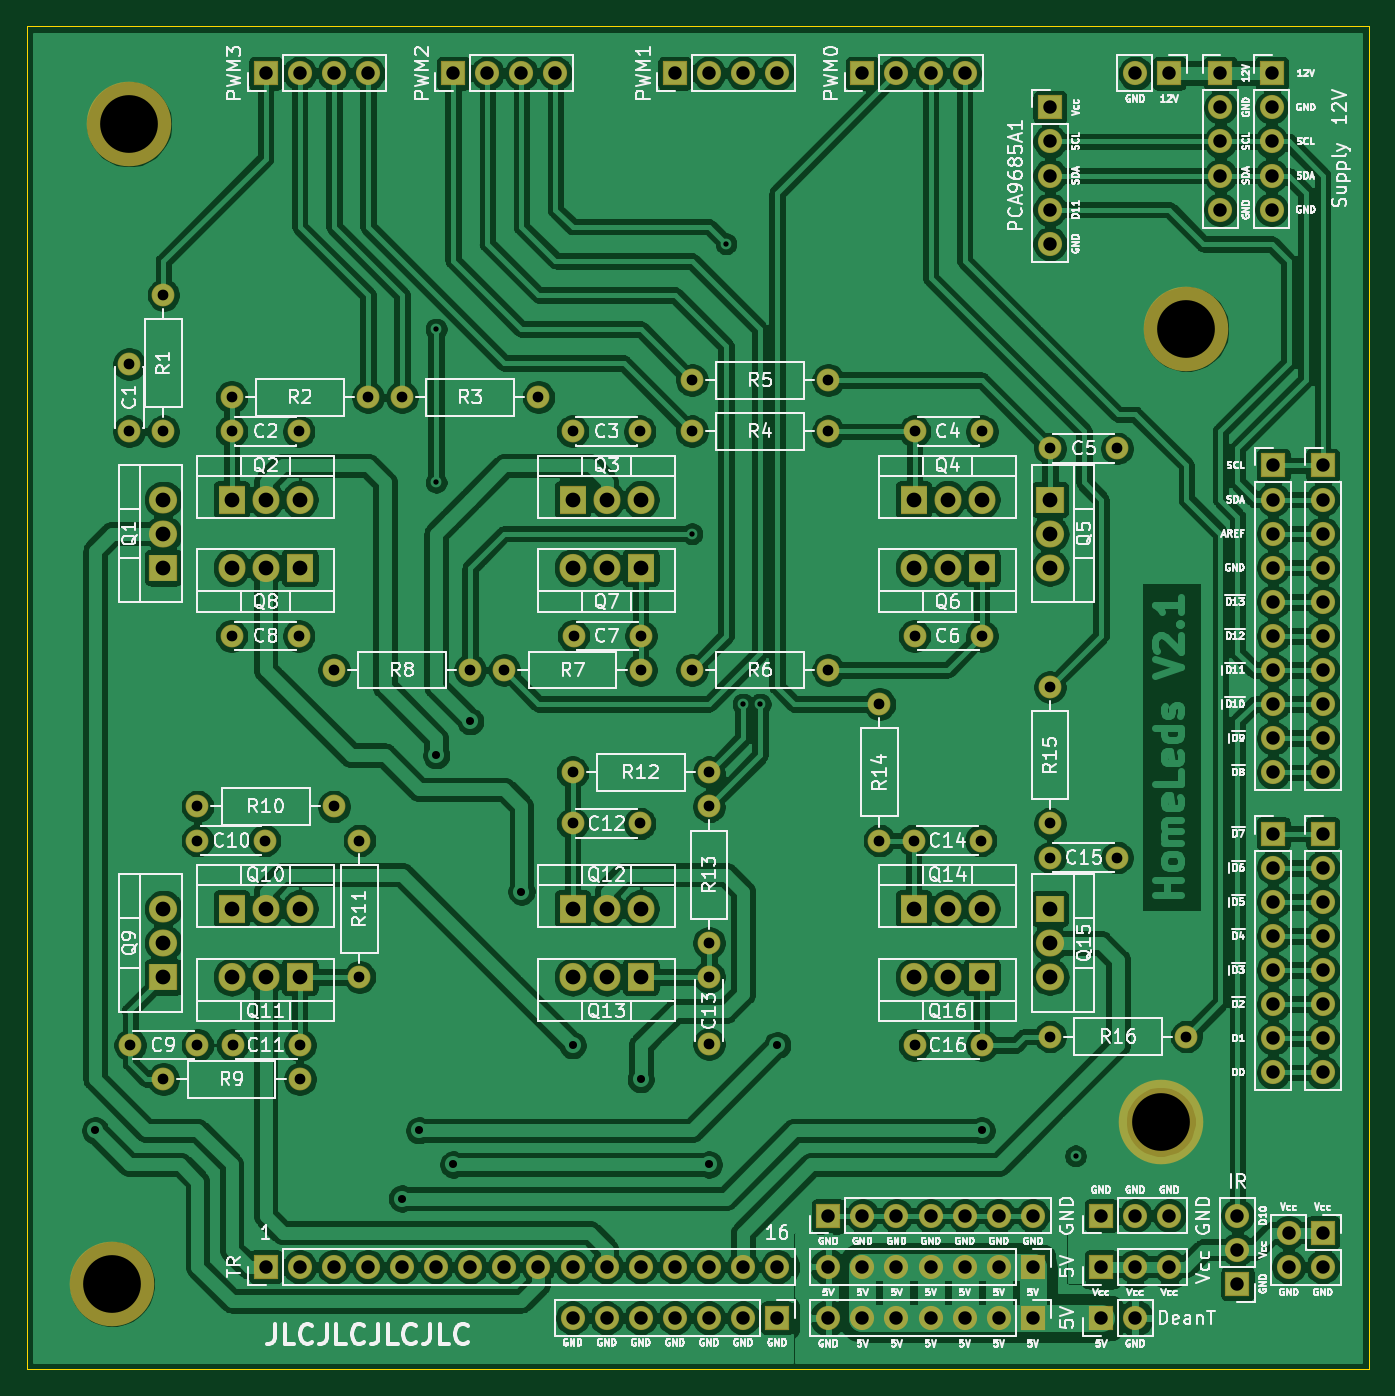
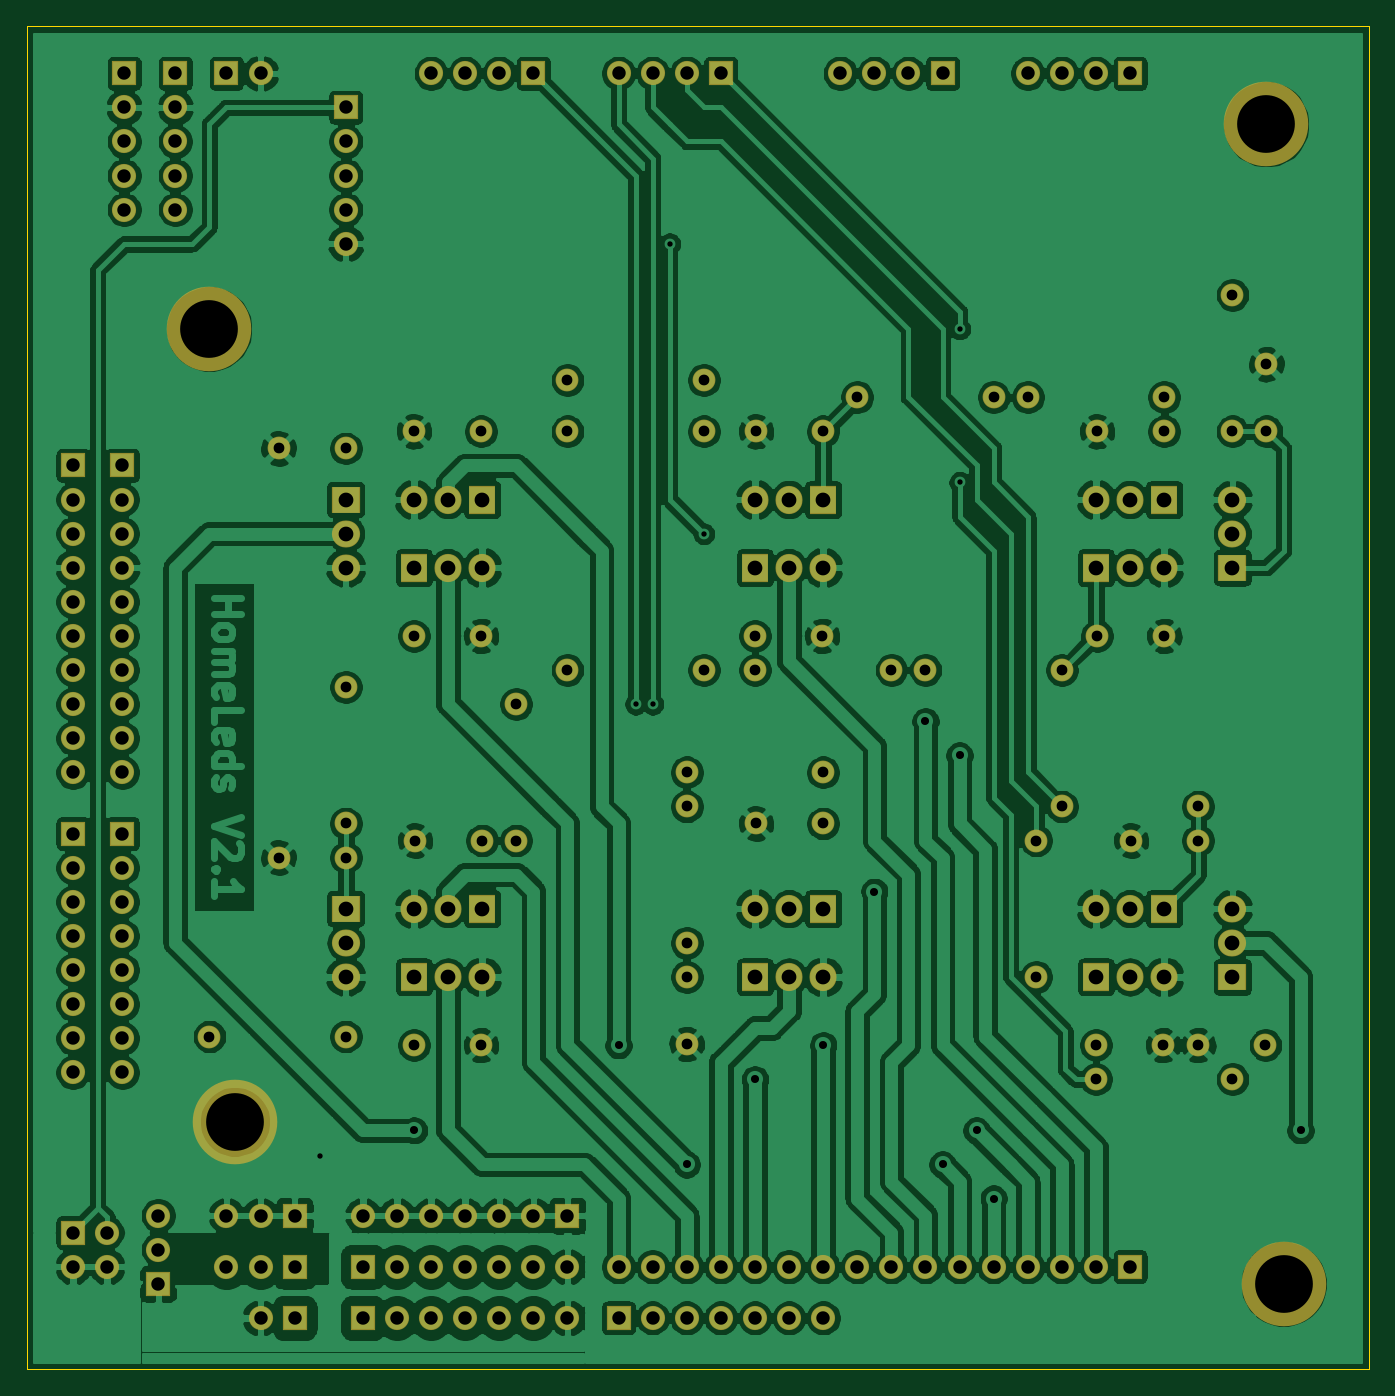
Circuit board: 11 layer files. Board 99.9 x 100.0 mm.
- bottom_copper: ExtendedBoardCopy-B_Cu.gbr (442368 bytes)
- bottom_mask: ExtendedBoardCopy-B_Mask.gbr (8752 bytes)
- paste: ExtendedBoardCopy-B_Paste.gbr (468 bytes)
- bottom_silk: ExtendedBoardCopy-B_SilkS.gbr (469 bytes)
- outline: ExtendedBoardCopy-Edge_Cuts.gbr (698 bytes)
- top_copper: ExtendedBoardCopy-F_Cu.gbr (456241 bytes)
- top_mask: ExtendedBoardCopy-F_Mask.gbr (8752 bytes)
- paste: ExtendedBoardCopy-F_Paste.gbr (468 bytes)
- top_silk: ExtendedBoardCopy-F_SilkS.gbr (147165 bytes)
- drill: ExtendedBoardCopy-NPTH.drl (327 bytes)
- drill: ExtendedBoardCopy-PTH.drl (3175 bytes)

=== bottom_copper: ExtendedBoardCopy-B_Cu.gbr (442368 bytes, source omitted) ===
=== bottom_mask: ExtendedBoardCopy-B_Mask.gbr (8752 bytes, source omitted) ===
=== paste: ExtendedBoardCopy-B_Paste.gbr ===
%TF.GenerationSoftware,KiCad,Pcbnew,(5.1.6)-1*%
%TF.CreationDate,2020-09-24T11:23:12+02:00*%
%TF.ProjectId,ExtendedBoardCopy,45787465-6e64-4656-9442-6f617264436f,rev?*%
%TF.SameCoordinates,Original*%
%TF.FileFunction,Paste,Bot*%
%TF.FilePolarity,Positive*%
%FSLAX46Y46*%
G04 Gerber Fmt 4.6, Leading zero omitted, Abs format (unit mm)*
G04 Created by KiCad (PCBNEW (5.1.6)-1) date 2020-09-24 11:23:12*
%MOMM*%
%LPD*%
G01*
G04 APERTURE LIST*
G04 APERTURE END LIST*
M02*

=== bottom_silk: ExtendedBoardCopy-B_SilkS.gbr ===
%TF.GenerationSoftware,KiCad,Pcbnew,(5.1.6)-1*%
%TF.CreationDate,2020-09-24T11:23:12+02:00*%
%TF.ProjectId,ExtendedBoardCopy,45787465-6e64-4656-9442-6f617264436f,rev?*%
%TF.SameCoordinates,Original*%
%TF.FileFunction,Legend,Bot*%
%TF.FilePolarity,Positive*%
%FSLAX46Y46*%
G04 Gerber Fmt 4.6, Leading zero omitted, Abs format (unit mm)*
G04 Created by KiCad (PCBNEW (5.1.6)-1) date 2020-09-24 11:23:12*
%MOMM*%
%LPD*%
G01*
G04 APERTURE LIST*
G04 APERTURE END LIST*
M02*

=== outline: ExtendedBoardCopy-Edge_Cuts.gbr ===
%TF.GenerationSoftware,KiCad,Pcbnew,(5.1.6)-1*%
%TF.CreationDate,2020-09-24T11:23:12+02:00*%
%TF.ProjectId,ExtendedBoardCopy,45787465-6e64-4656-9442-6f617264436f,rev?*%
%TF.SameCoordinates,Original*%
%TF.FileFunction,Profile,NP*%
%FSLAX46Y46*%
G04 Gerber Fmt 4.6, Leading zero omitted, Abs format (unit mm)*
G04 Created by KiCad (PCBNEW (5.1.6)-1) date 2020-09-24 11:23:12*
%MOMM*%
%LPD*%
G01*
G04 APERTURE LIST*
%TA.AperFunction,Profile*%
%ADD10C,0.050000*%
%TD*%
G04 APERTURE END LIST*
D10*
X191389000Y-61277500D02*
X191389000Y-161290000D01*
X91440000Y-161290000D02*
X91440000Y-61277500D01*
X191389000Y-161290000D02*
X91440000Y-161290000D01*
X91440000Y-61277500D02*
X191389000Y-61277500D01*
M02*

=== top_copper: ExtendedBoardCopy-F_Cu.gbr (456241 bytes, source omitted) ===
=== top_mask: ExtendedBoardCopy-F_Mask.gbr (8752 bytes, source omitted) ===
=== paste: ExtendedBoardCopy-F_Paste.gbr ===
%TF.GenerationSoftware,KiCad,Pcbnew,(5.1.6)-1*%
%TF.CreationDate,2020-09-24T11:23:12+02:00*%
%TF.ProjectId,ExtendedBoardCopy,45787465-6e64-4656-9442-6f617264436f,rev?*%
%TF.SameCoordinates,Original*%
%TF.FileFunction,Paste,Top*%
%TF.FilePolarity,Positive*%
%FSLAX46Y46*%
G04 Gerber Fmt 4.6, Leading zero omitted, Abs format (unit mm)*
G04 Created by KiCad (PCBNEW (5.1.6)-1) date 2020-09-24 11:23:12*
%MOMM*%
%LPD*%
G01*
G04 APERTURE LIST*
G04 APERTURE END LIST*
M02*

=== top_silk: ExtendedBoardCopy-F_SilkS.gbr (147165 bytes, source omitted) ===
=== drill: ExtendedBoardCopy-NPTH.drl ===
M48
; DRILL file {KiCad (5.1.6)-1} date 09/24/20 11:23:15
; FORMAT={-:-/ absolute / inch / decimal}
; #@! TF.CreationDate,2020-09-24T11:23:15+02:00
; #@! TF.GenerationSoftware,Kicad,Pcbnew,(5.1.6)-1
; #@! TF.FileFunction,NonPlated,1,2,NPTH
FMAT,2
INCH
T1C0.1693
%
G90
G05
T1
X6.925Y-5.625
X3.85Y-6.1
X7.0Y-3.3
X3.9Y-2.7
T0
M30

=== drill: ExtendedBoardCopy-PTH.drl ===
M48
; DRILL file {KiCad (5.1.6)-1} date 09/24/20 11:23:15
; FORMAT={-:-/ absolute / inch / decimal}
; #@! TF.CreationDate,2020-09-24T11:23:15+02:00
; #@! TF.GenerationSoftware,Kicad,Pcbnew,(5.1.6)-1
; #@! TF.FileFunction,Plated,1,2,PTH
FMAT,2
INCH
T1C0.0157
T2C0.0236
T3C0.0315
T4C0.0394
T5C0.0433
%
G90
G05
T1
X4.8Y-3.3
X4.8Y-3.75
X5.55Y-3.9
X5.65Y-3.05
X5.7Y-4.4
X5.75Y-4.4
X6.675Y-5.725
T2
X3.8Y-5.65
X4.7Y-5.85
X4.75Y-5.65
X4.8Y-4.55
X4.85Y-5.75
X4.9Y-4.45
X5.05Y-4.95
X5.2Y-5.4
X5.4Y-5.5
X5.6Y-5.75
X5.8Y-5.4
X6.4Y-5.65
T3
X4.5Y-4.3
X4.9Y-4.3
X6.1Y-4.4
X6.1Y-4.8
X5.0Y-4.3
X5.4Y-4.3
X4.1Y-4.8
X4.2969Y-4.8
X6.2031Y-5.4
X6.4Y-5.4
X4.2031Y-5.4
X4.4Y-5.4
X3.9Y-3.4031
X3.9Y-3.6
X4.575Y-4.8
X4.575Y-5.2
X6.6Y-3.65
X6.7969Y-3.65
X6.2031Y-4.2
X6.4Y-4.2
X5.2031Y-4.2
X5.4Y-4.2
X5.55Y-4.3
X5.95Y-4.3
X6.6Y-4.35
X6.6Y-4.75
X6.2Y-4.8
X6.3969Y-4.8
X4.0Y-3.2
X4.0Y-3.6
X4.7Y-3.5
X5.1Y-3.5
X6.6Y-4.85
X6.7969Y-4.85
X5.55Y-3.6
X5.95Y-3.6
X5.2Y-3.6
X5.3969Y-3.6
X4.0Y-5.5
X4.4Y-5.5
X4.2Y-3.5
X4.6Y-3.5
X5.2Y-4.75
X5.3969Y-4.75
X5.6Y-5.2
X5.6Y-5.3969
X4.2Y-3.6
X4.3969Y-3.6
X4.1Y-4.7
X4.5Y-4.7
X6.6Y-5.375
X7.0Y-5.375
X6.2031Y-3.6
X6.4Y-3.6
X5.2Y-4.6
X5.6Y-4.6
X4.2Y-4.2
X4.3969Y-4.2
X3.9031Y-5.4
X4.1Y-5.4
X5.6Y-4.7
X5.6Y-5.1
X5.55Y-3.45
X5.95Y-3.45
T4
X5.2Y-6.2
X5.3Y-6.2
X5.4Y-6.2
X5.5Y-6.2
X5.6Y-6.2
X5.7Y-6.2
X5.8Y-6.2
X7.255Y-3.7
X7.255Y-3.8
X7.255Y-3.9
X7.255Y-4.0
X7.255Y-4.1
X7.255Y-4.2
X7.255Y-4.3
X7.255Y-4.4
X7.255Y-4.5
X7.255Y-4.6
X4.3Y-2.55
X4.4Y-2.55
X4.5Y-2.55
X4.6Y-2.55
X6.75Y-5.9
X6.85Y-5.9
X6.95Y-5.9
X7.255Y-4.78
X7.255Y-4.88
X7.255Y-4.98
X7.255Y-5.08
X7.255Y-5.18
X7.255Y-5.28
X7.255Y-5.38
X7.255Y-5.48
X4.85Y-2.55
X4.95Y-2.55
X5.05Y-2.55
X5.15Y-2.55
X7.15Y-5.9
X7.15Y-6.0
X7.15Y-6.1
X7.25Y-2.55
X7.25Y-2.65
X7.25Y-2.75
X7.25Y-2.85
X7.25Y-2.95
X4.3Y-6.05
X4.4Y-6.05
X4.5Y-6.05
X4.6Y-6.05
X4.7Y-6.05
X4.8Y-6.05
X4.9Y-6.05
X5.0Y-6.05
X5.1Y-6.05
X5.2Y-6.05
X5.3Y-6.05
X5.4Y-6.05
X5.5Y-6.05
X5.6Y-6.05
X5.7Y-6.05
X5.8Y-6.05
X7.4Y-4.78
X7.4Y-4.88
X7.4Y-4.98
X7.4Y-5.08
X7.4Y-5.18
X7.4Y-5.28
X7.4Y-5.38
X7.4Y-5.48
X7.3Y-5.95
X7.3Y-6.05
X7.4Y-5.95
X7.4Y-6.05
X7.1Y-2.55
X7.1Y-2.65
X7.1Y-2.75
X7.1Y-2.85
X7.1Y-2.95
X5.95Y-6.2
X6.05Y-6.2
X6.15Y-6.2
X6.25Y-6.2
X6.35Y-6.2
X6.45Y-6.2
X6.55Y-6.2
X6.75Y-6.2
X6.85Y-6.2
X5.5Y-2.55
X5.6Y-2.55
X5.7Y-2.55
X5.8Y-2.55
X6.85Y-2.55
X6.95Y-2.55
X5.95Y-6.05
X6.05Y-6.05
X6.15Y-6.05
X6.25Y-6.05
X6.35Y-6.05
X6.45Y-6.05
X6.55Y-6.05
X6.6Y-2.65
X6.6Y-2.75
X6.6Y-2.85
X6.6Y-2.95
X6.6Y-3.05
X7.4Y-3.7
X7.4Y-3.8
X7.4Y-3.9
X7.4Y-4.0
X7.4Y-4.1
X7.4Y-4.2
X7.4Y-4.3
X7.4Y-4.4
X7.4Y-4.5
X7.4Y-4.6
X6.75Y-6.05
X6.85Y-6.05
X6.95Y-6.05
X5.95Y-5.9
X6.05Y-5.9
X6.15Y-5.9
X6.25Y-5.9
X6.35Y-5.9
X6.45Y-5.9
X6.55Y-5.9
X6.05Y-2.55
X6.15Y-2.55
X6.25Y-2.55
X6.35Y-2.55
T5
X6.2Y-5.0
X6.3Y-5.0
X6.4Y-5.0
X4.0Y-3.8
X4.0Y-3.9
X4.0Y-4.0
X6.6Y-5.0
X6.6Y-5.1
X6.6Y-5.2
X4.2Y-5.0
X4.3Y-5.0
X4.4Y-5.0
X4.2Y-5.2
X4.3Y-5.2
X4.4Y-5.2
X5.2Y-5.2
X5.3Y-5.2
X5.4Y-5.2
X4.2Y-3.8
X4.3Y-3.8
X4.4Y-3.8
X6.2Y-5.2
X6.3Y-5.2
X6.4Y-5.2
X6.6Y-3.8
X6.6Y-3.9
X6.6Y-4.0
X5.2Y-5.0
X5.3Y-5.0
X5.4Y-5.0
X5.2Y-3.8
X5.3Y-3.8
X5.4Y-3.8
X6.2Y-4.0
X6.3Y-4.0
X6.4Y-4.0
X4.2Y-4.0
X4.3Y-4.0
X4.4Y-4.0
X4.0Y-5.0
X4.0Y-5.1
X4.0Y-5.2
X6.2Y-3.8
X6.3Y-3.8
X6.4Y-3.8
X5.2Y-4.0
X5.3Y-4.0
X5.4Y-4.0
T0
M30
